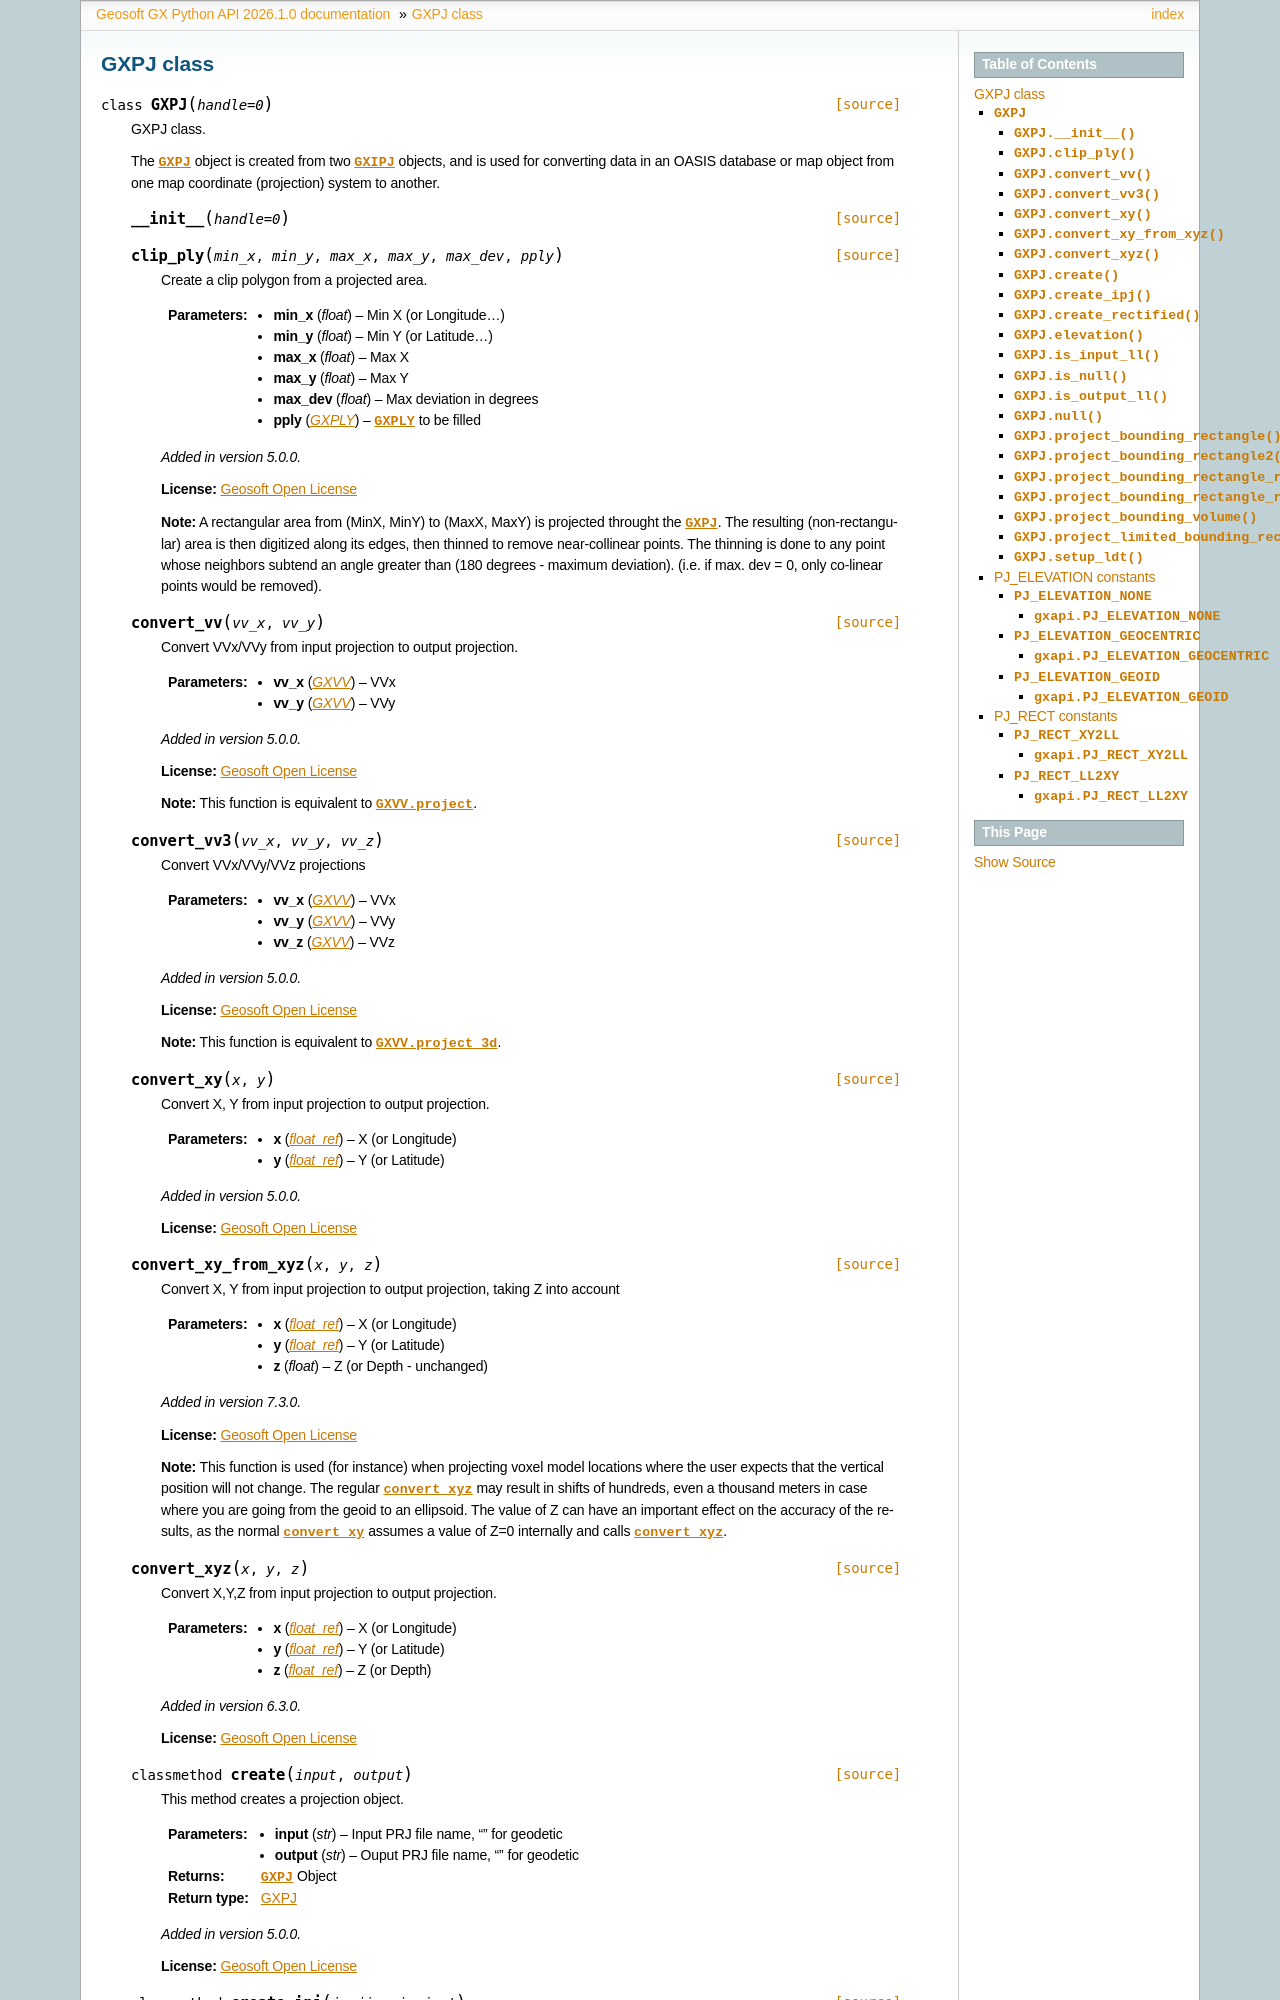

repository: GeosoftInc/gxpy · page: python/GXPJ.html · generator: sphinx


.. _GXPJ:

 
GXPJ class
==================================

.. autoclass:: geosoft.gxapi.GXPJ
   :members:


.. _PJ_ELEVATION:

PJ_ELEVATION constants
-----------------------------------------------------------------------

Elevation correction method
